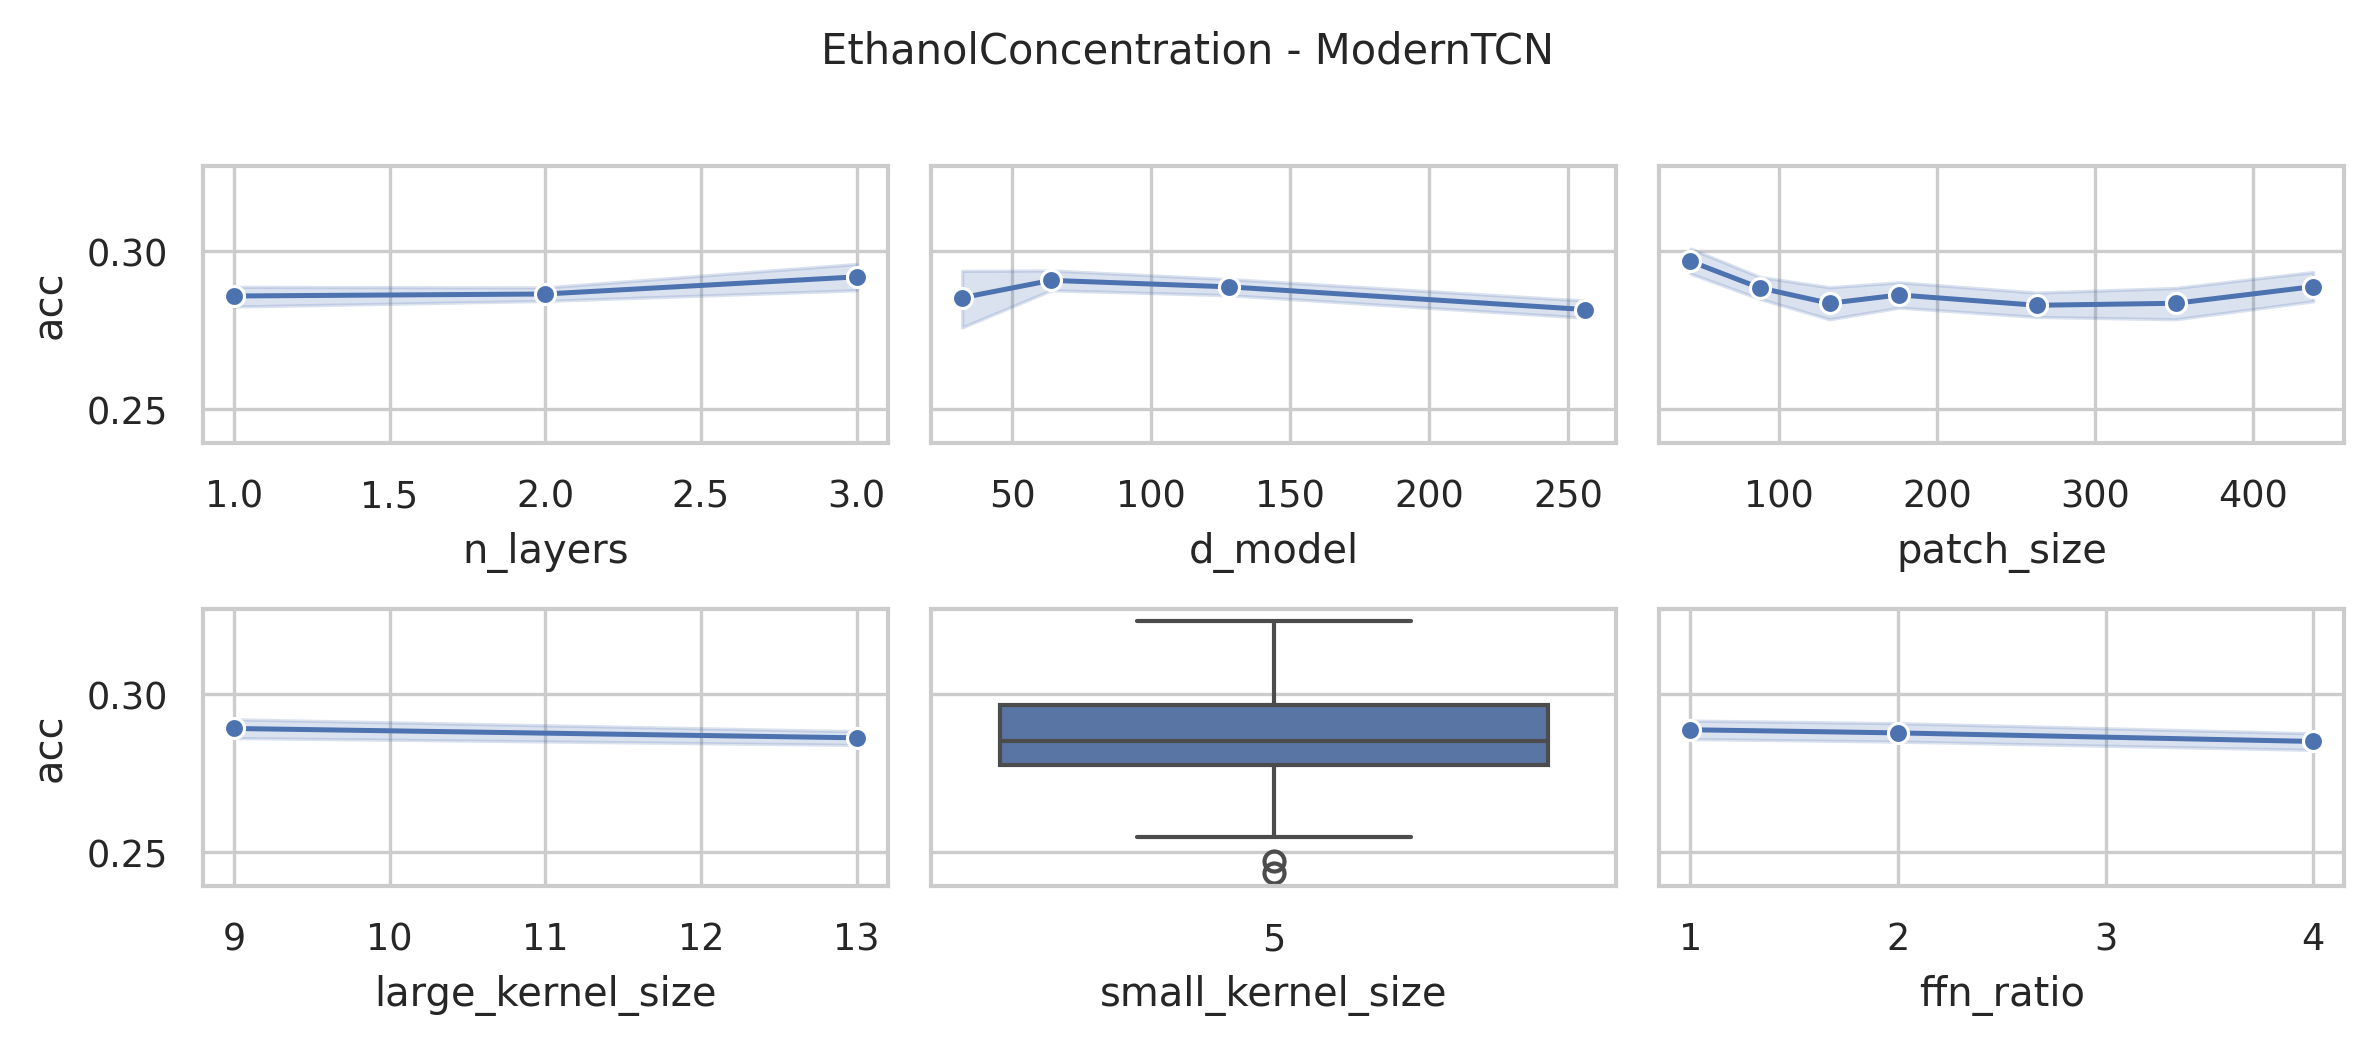

Source data for this figure (header and first rows):
data_name, model, seq_len, d_model, n_layers, large_kernel_size, small_kernel_size, ffn_ratio, patch_size, patch_stride, acc, model_params, model_size (MB)
EthanolConcentration, ModernTCN, 1751, 128, 3, 13, 5, 4, 44, 22, 0.3042, 607268, 2.37
EthanolConcentration, ModernTCN, 1751, 128, 3, 13, 5, 4, 88, 44, 0.2966, 593316, 2.31
EthanolConcentration, ModernTCN, 1751, 128, 3, 13, 5, 4, 132, 66, 0.2852, 590116, 2.3
EthanolConcentration, ModernTCN, 1751, 128, 3, 13, 5, 4, 176, 88, 0.2852, 588452, 2.29
EthanolConcentration, ModernTCN, 1751, 128, 3, 13, 5, 4, 263, 132, 0.2738, 589700, 2.3
EthanolConcentration, ModernTCN, 1751, 128, 3, 13, 5, 4, 351, 176, 0.2776, 590980, 2.3
EthanolConcentration, ModernTCN, 1751, 128, 3, 13, 5, 4, 438, 219, 0.2776, 592228, 2.31
EthanolConcentration, ModernTCN, 1751, 128, 3, 9, 5, 4, 44, 22, 0.3042, 604580, 2.35
EthanolConcentration, ModernTCN, 1751, 128, 3, 9, 5, 4, 88, 44, 0.289, 590628, 2.3
EthanolConcentration, ModernTCN, 1751, 128, 3, 9, 5, 4, 132, 66, 0.308, 587428, 2.29
EthanolConcentration, ModernTCN, 1751, 128, 3, 9, 5, 4, 176, 88, 0.27, 585764, 2.28
EthanolConcentration, ModernTCN, 1751, 128, 3, 9, 5, 4, 263, 132, 0.2852, 587012, 2.29
EthanolConcentration, ModernTCN, 1751, 128, 3, 9, 5, 4, 351, 176, 0.2662, 588292, 2.29
EthanolConcentration, ModernTCN, 1751, 128, 3, 9, 5, 4, 438, 219, 0.2662, 589540, 2.3
EthanolConcentration, ModernTCN, 1751, 256, 2, 13, 5, 4, 44, 22, 0.2852, 2226308, 8.54
EthanolConcentration, ModernTCN, 1751, 256, 2, 13, 5, 4, 88, 44, 0.27, 2170500, 8.33
EthanolConcentration, ModernTCN, 1751, 256, 2, 13, 5, 4, 132, 66, 0.2852, 2154628, 8.27
EthanolConcentration, ModernTCN, 1751, 256, 2, 13, 5, 4, 176, 88, 0.2586, 2151044, 8.25
EthanolConcentration, ModernTCN, 1751, 256, 2, 13, 5, 4, 263, 132, 0.2738, 2152964, 8.26
EthanolConcentration, ModernTCN, 1751, 256, 2, 13, 5, 4, 351, 176, 0.2852, 2158084, 8.28
EthanolConcentration, ModernTCN, 1751, 256, 2, 13, 5, 4, 438, 219, 0.2738, 2166148, 8.31
EthanolConcentration, ModernTCN, 1751, 128, 2, 13, 5, 4, 44, 22, 0.3042, 605252, 2.34
EthanolConcentration, ModernTCN, 1751, 128, 2, 13, 5, 4, 88, 44, 0.2928, 577348, 2.24
EthanolConcentration, ModernTCN, 1751, 128, 2, 13, 5, 4, 132, 66, 0.289, 569412, 2.21
EthanolConcentration, ModernTCN, 1751, 128, 2, 13, 5, 4, 176, 88, 0.3194, 567620, 2.2
EthanolConcentration, ModernTCN, 1751, 128, 2, 13, 5, 4, 263, 132, 0.2814, 568580, 2.2
EthanolConcentration, ModernTCN, 1751, 128, 2, 13, 5, 4, 351, 176, 0.2814, 571140, 2.21
EthanolConcentration, ModernTCN, 1751, 128, 2, 13, 5, 4, 438, 219, 0.2738, 575172, 2.23
EthanolConcentration, ModernTCN, 1751, 64, 2, 13, 5, 4, 44, 22, 0.3042, 175652, 0.7
EthanolConcentration, ModernTCN, 1751, 64, 2, 13, 5, 4, 88, 44, 0.2928, 161700, 0.65
EthanolConcentration, ModernTCN, 1751, 64, 2, 13, 5, 4, 132, 66, 0.2738, 157732, 0.63
EthanolConcentration, ModernTCN, 1751, 64, 2, 13, 5, 4, 176, 88, 0.3004, 156836, 0.63
EthanolConcentration, ModernTCN, 1751, 64, 2, 13, 5, 4, 263, 132, 0.27, 157316, 0.63
EthanolConcentration, ModernTCN, 1751, 64, 2, 13, 5, 4, 351, 176, 0.2814, 158596, 0.63
EthanolConcentration, ModernTCN, 1751, 64, 2, 13, 5, 4, 438, 219, 0.289, 160612, 0.64
EthanolConcentration, ModernTCN, 1751, 256, 2, 9, 5, 4, 44, 22, 0.2776, 2221700, 8.52
EthanolConcentration, ModernTCN, 1751, 256, 2, 9, 5, 4, 88, 44, 0.2738, 2165892, 8.31
EthanolConcentration, ModernTCN, 1751, 256, 2, 9, 5, 4, 132, 66, 0.2738, 2150020, 8.25
EthanolConcentration, ModernTCN, 1751, 256, 2, 9, 5, 4, 176, 88, 0.2852, 2146436, 8.23
EthanolConcentration, ModernTCN, 1751, 256, 2, 9, 5, 4, 263, 132, 0.2776, 2148356, 8.24
EthanolConcentration, ModernTCN, 1751, 256, 2, 9, 5, 4, 351, 176, 0.2852, 2153476, 8.26
EthanolConcentration, ModernTCN, 1751, 256, 2, 9, 5, 4, 438, 219, 0.2852, 2161540, 8.29
EthanolConcentration, ModernTCN, 1751, 128, 2, 9, 5, 4, 44, 22, 0.3004, 602948, 2.34
EthanolConcentration, ModernTCN, 1751, 128, 2, 9, 5, 4, 88, 44, 0.2852, 575044, 2.23
EthanolConcentration, ModernTCN, 1751, 128, 2, 9, 5, 4, 132, 66, 0.2738, 567108, 2.2
EthanolConcentration, ModernTCN, 1751, 128, 2, 9, 5, 4, 176, 88, 0.3004, 565316, 2.19
EthanolConcentration, ModernTCN, 1751, 128, 2, 9, 5, 4, 263, 132, 0.2852, 566276, 2.2
EthanolConcentration, ModernTCN, 1751, 128, 2, 9, 5, 4, 351, 176, 0.2928, 568836, 2.21
EthanolConcentration, ModernTCN, 1751, 128, 2, 9, 5, 4, 438, 219, 0.2738, 572868, 2.22
EthanolConcentration, ModernTCN, 1751, 64, 2, 9, 5, 4, 44, 22, 0.3156, 174500, 0.7
EthanolConcentration, ModernTCN, 1751, 64, 2, 9, 5, 4, 88, 44, 0.2738, 160548, 0.64
EthanolConcentration, ModernTCN, 1751, 64, 2, 9, 5, 4, 132, 66, 0.3156, 156580, 0.63
EthanolConcentration, ModernTCN, 1751, 64, 2, 9, 5, 4, 176, 88, 0.2776, 155684, 0.62
EthanolConcentration, ModernTCN, 1751, 64, 2, 9, 5, 4, 263, 132, 0.3004, 156164, 0.63
EthanolConcentration, ModernTCN, 1751, 64, 2, 9, 5, 4, 351, 176, 0.3118, 157444, 0.63
EthanolConcentration, ModernTCN, 1751, 64, 2, 9, 5, 4, 438, 219, 0.3118, 159460, 0.64
EthanolConcentration, ModernTCN, 1751, 256, 1, 13, 5, 4, 44, 22, 0.2852, 1871108, 7.17
EthanolConcentration, ModernTCN, 1751, 256, 1, 13, 5, 4, 88, 44, 0.2814, 1759492, 6.74
EthanolConcentration, ModernTCN, 1751, 256, 1, 13, 5, 4, 132, 66, 0.2738, 1730820, 6.63
EthanolConcentration, ModernTCN, 1751, 256, 1, 13, 5, 4, 176, 88, 0.2776, 1720580, 6.59
... 192 more rows
